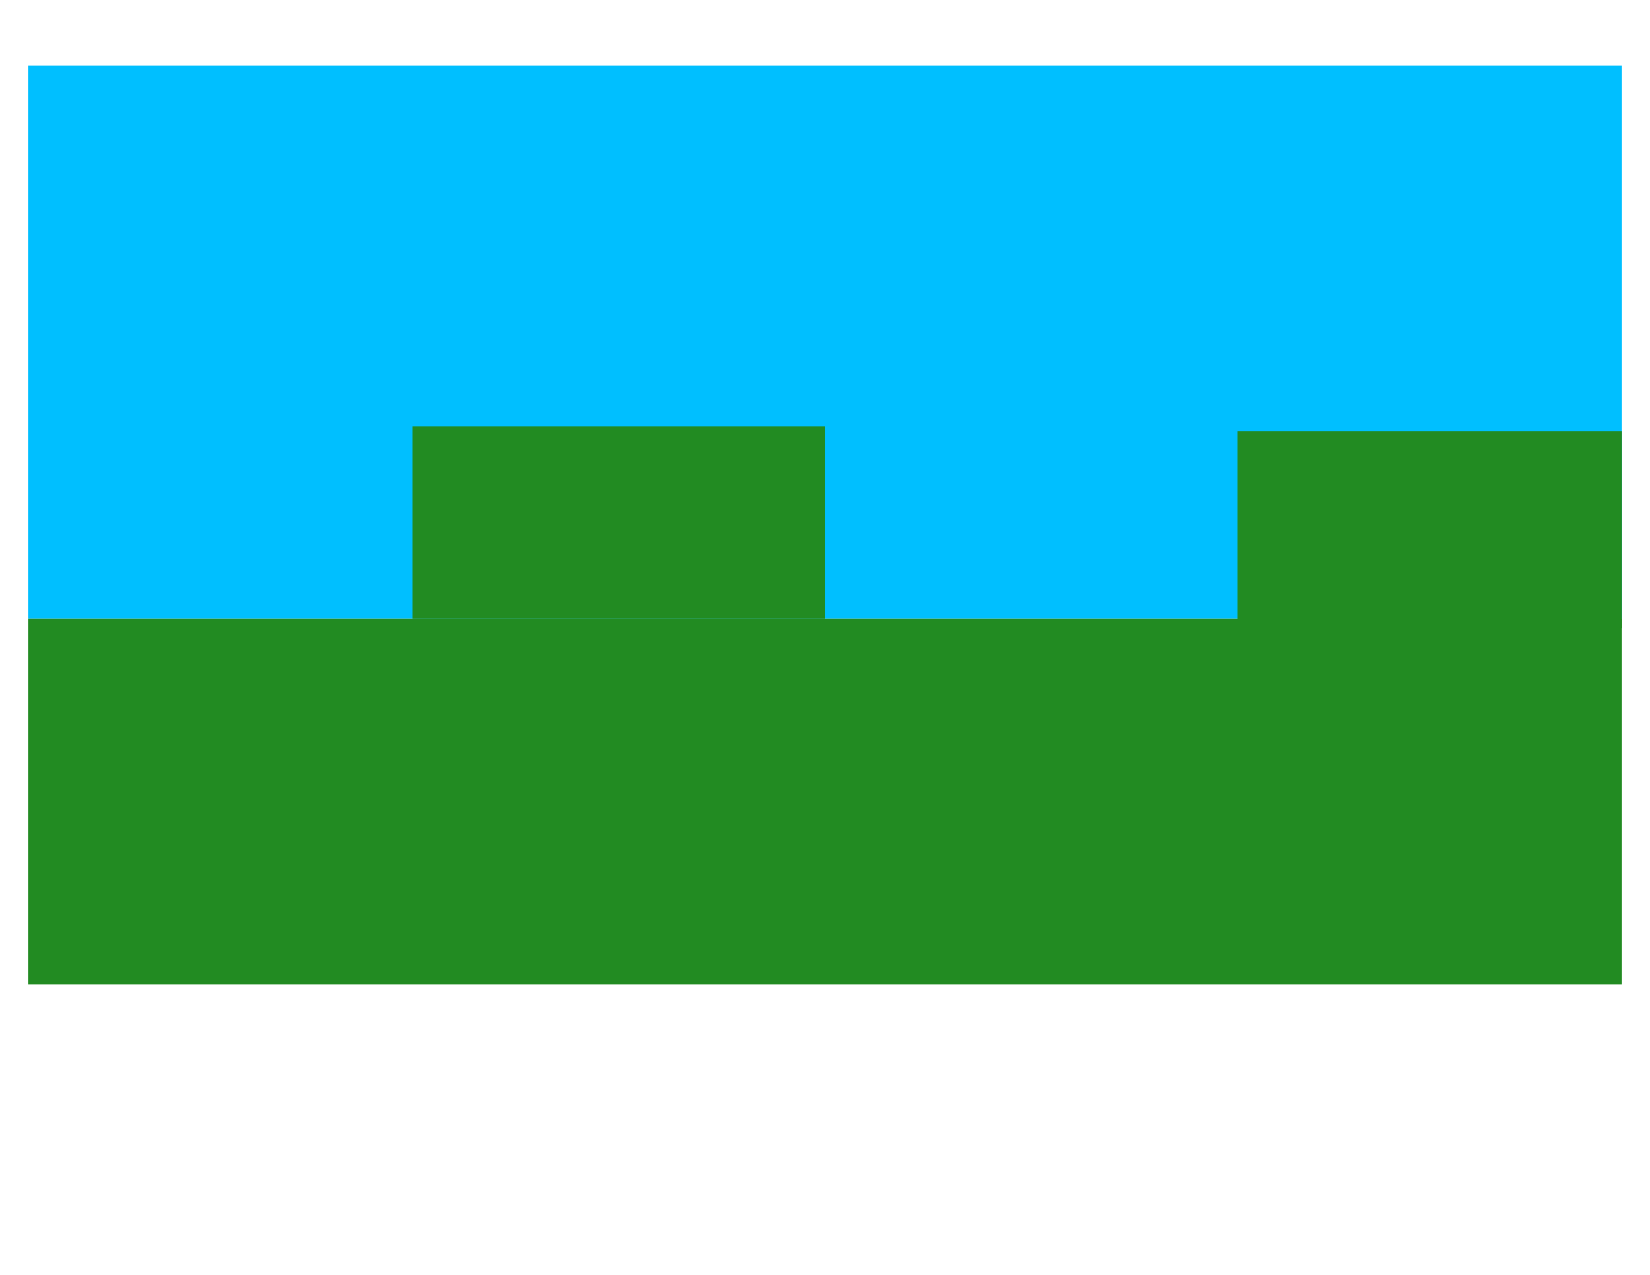

The file beside this chart, header and first rows:
base, base[style:fill], @, s-text-*[style:fill], s-text-size, s-text-unit, s-text-parent, s-text-values, sym-*[style:fill], sym-?, u-text-sym, ID, BACK
1, deepskyblue, sym, black, XX, VIII, , 1-5, white, CAV, , FR_CAV_XX_VIII_1-5_001, n
1, deepskyblue, sym, black, XX, 2Lt, , 1-5, white, CAV, , FR_CAV_XX_2LT_1-5_002, n
1, deepskyblue, sym, black, XX, 3Lt, , 1-5, white, CAV, , FR_CAV_XX_3LT_1-5_003, n
1, deepskyblue, sym, black, XX, I, , 2-5, white, CAV, , FR_CAV_XX_I_2-5_004, n
1, deepskyblue, sym, black, XX, III, , 2-5, white, CAV, , FR_CAV_XX_III_2-5_005, n
1, deepskyblue, sym, black, XX, IV, , 2-5, white, CAV, , FR_CAV_XX_IV_2-5_006, n
1, deepskyblue, sym, black, XX, 1Lt, , 2-5, white, CAV, , FR_CAV_XX_1LT_2-5_007, n
1, deepskyblue, sym, black, XX, 1Hvy, , 2-5, white, CAV, , FR_CAV_XX_1HVY_2-5_008, n
1, deepskyblue, sym, black, XX, 5Hvy, 1, 2-5, white, CAV, , FR_CAV_XX_5HVY_1_2-5_009, n
1, deepskyblue, sym, black, XX, 2Hvy, , 2-5, white, CAV, , FR_CAV_XX_2HVY_2-5_010, n
1, deepskyblue, sym, black, XX, 4Hvy, , 2-5, white, CAV, , FR_CAV_XX_4HVY_2-5_011, n
1, deepskyblue, sym, black, XX, 5Hvy, 3, 2-5, white, CAV, , FR_CAV_XX_5HVY_3_2-5_012, n
1, deepskyblue, sym, black, XX, 6Hvy, , 2-5, white, CAV, , FR_CAV_XX_6HVY_2-5_013, n
1, deepskyblue, sym, black, XX, 4Lt, , 2-5, white, CAV, , FR_CAV_XX_4LT_2-5_014, n
1, deepskyblue, sym, black, XX, 7Hvy, , 2-5, white, CAV, , FR_CAV_XX_7HVY_2-5_015, n
1, deepskyblue, sym, black, XX, V, , 2-5, white, CAV, , FR_CAV_XX_V_2-5_016, n
1, deepskyblue, sym, black, XX, GdHvy, , 4-5, white, CAV, , FR_CAV_XX_GDHVY_4-5_017, n
1, deepskyblue, sym, black, XX, Gd, , 4-5, white, CAV, , FR_CAV_XX_GD_4-5_018, n
1, deepskyblue, sym, black, XX, OGd, , 11-4, white, INF, , FR_INF_XX_OGD_11-4_019, n
1, deepskyblue, sym, black, XX, 2, , 7-4, white, INF, , FR_INF_XX_2_7-4_020, n
1, deepskyblue, sym, black, XX, 1, , 7-4, white, INF, , FR_INF_XX_1_7-4_021, n
1, deepskyblue, sym, black, XX, LtGd, , 7-4, white, INF, , FR_INF_XX_LTGD_7-4_022, n
1, deepskyblue, sym, black, XX, YGd, , 7-4, white, INF, , FR_INF_XX_YGD_7-4_023, n
1, deepskyblue, sym, black, XX, 10, , 6-4, white, INF, , FR_INF_XX_10_6-4_024, n
1, deepskyblue, sym, black, XX, 11, , 6-4, white, INF, , FR_INF_XX_11_6-4_025, n
1, deepskyblue, sym, black, XX, MGd, , 6-4, white, INF, , FR_INF_XX_MGD_6-4_026, n
1, deepskyblue, sym, black, XX, HLV, , 6-4, white, INF, , FR_INF_XX_HLV_6-4_027, n
1, deepskyblue, sym, black, XX, 4, , 5-4, white, INF, , FR_INF_XX_4_5-4_028, n
1, deepskyblue, sym, black, XX, 3, , 5-4, white, INF, , FR_INF_XX_3_5-4_029, n
1, deepskyblue, sym, black, XX, 13, , 5-4, white, INF, , FR_INF_XX_13_5-4_030, n
1, deepskyblue, sym, black, XX, 14, , 5-4, white, INF, , FR_INF_XX_14_5-4_031, n
1, deepskyblue, sym, black, XX, 5, , 4-4, white, INF, , FR_INF_XX_5_4-4_032, n
1, deepskyblue, sym, black, XX, 16, , 4-4, white, INF, , FR_INF_XX_16_4-4_033, n
1, deepskyblue, sym, black, XX, 18, , 4-4, white, INF, , FR_INF_XX_18_4-4_034, n
1, deepskyblue, sym, black, XX, 25, , 3-4, white, INF, , FR_INF_XX_25_3-4_035, n
1, deepskyblue, sym, black, XX, 23, , 2-4, white, INF, , FR_INF_XX_23_2-4_036, n
1, deepskyblue, sym, black, XX, 24, , 2-4, white, INF, , FR_INF_XX_24_2-4_037, n
1, deepskyblue, sym, black, , GdHvy, , 8-3, white, ART, , FR_ART_GDHVY_8-3_038, n
1, deepskyblue, sym, black, , I, , 7-3, white, ART, , FR_ART_I_7-3_039, n
1, deepskyblue, sym, black, , IV, , 7-3, white, ART, , FR_ART_IV_7-3_040, n
1, deepskyblue, sym, black, , II, , 5-3, white, ART, , FR_ART_II_5-3_041, n
1, deepskyblue, sym, black, , V, , 4-3, white, ART, , FR_ART_V_4-3_042, n
2, deepskyblue, fort, black, , , , , white, , , MK_043, n
1, deepskyblue, base, black, , , , , white, , , MK___045, n
1, forestgreen, base, black, , , , , white, , , MK___046, n
1, forestgreen, sym, black, XXX, Wass, , 1-5, white, CAV, , RU_CAV_XXX_WASS_1-5_047, n
1, forestgreen, sym, black, XXX, Uv, , 2-5, white, CAV, , RU_CAV_XXX_UV_2-5_048, n
1, forestgreen, sym, black, XXX, Plar, , 2-5, white, CAV, , RU_CAV_XXX_PLAR_2-5_049, n
1, forestgreen, sym, black, XXX, Kor, , 2-5, white, CAV, , RU_CAV_XXX_KOR_2-5_050, n
1, deepskyblue, sym, black, , VIII, , 5-3, white, ART, , FR_ART_VIII_5-3_051, n
1, deepskyblue, gameturn, black, , , , , white, , , MK___052, n
2, deepskyblue, fort, black, , , , , white, , , MK_053, n
1, deepskyblue, base, black, , , , , white, , , MK___055, n
1, forestgreen, base, black, , , , , white, , , MK___056, n
1, forestgreen, sym, black, XX, 3Gd, , 2-4, white, INF, , RU_INF_XX_3GD_2-4_057, n
1, forestgreen, sym, black, XXX, Pan, , 2-5, white, CAV, , RU_CAV_XXX_PAN_2-5_058, n
1, forestgreen, sym, black, XXX, Siew, , 2-5, white, CAV, , RU_CAV_XXX_SIEW_2-5_059, n
1, forestgreen, sym, black, XXX, 1C, , 1-6, white, CAV, , RU_CAV_XXX_1C_1-6_060, n
1, forestgreen, sym, black, XX, 2C, , 1-6, white, CAV, , RU_CAV_XX_2C_1-6_061, n
1, forestgreen, sym, black, XX, 3C, , 1-6, white, CAV, , RU_CAV_XX_3C_1-6_062, n
... 137 more rows
